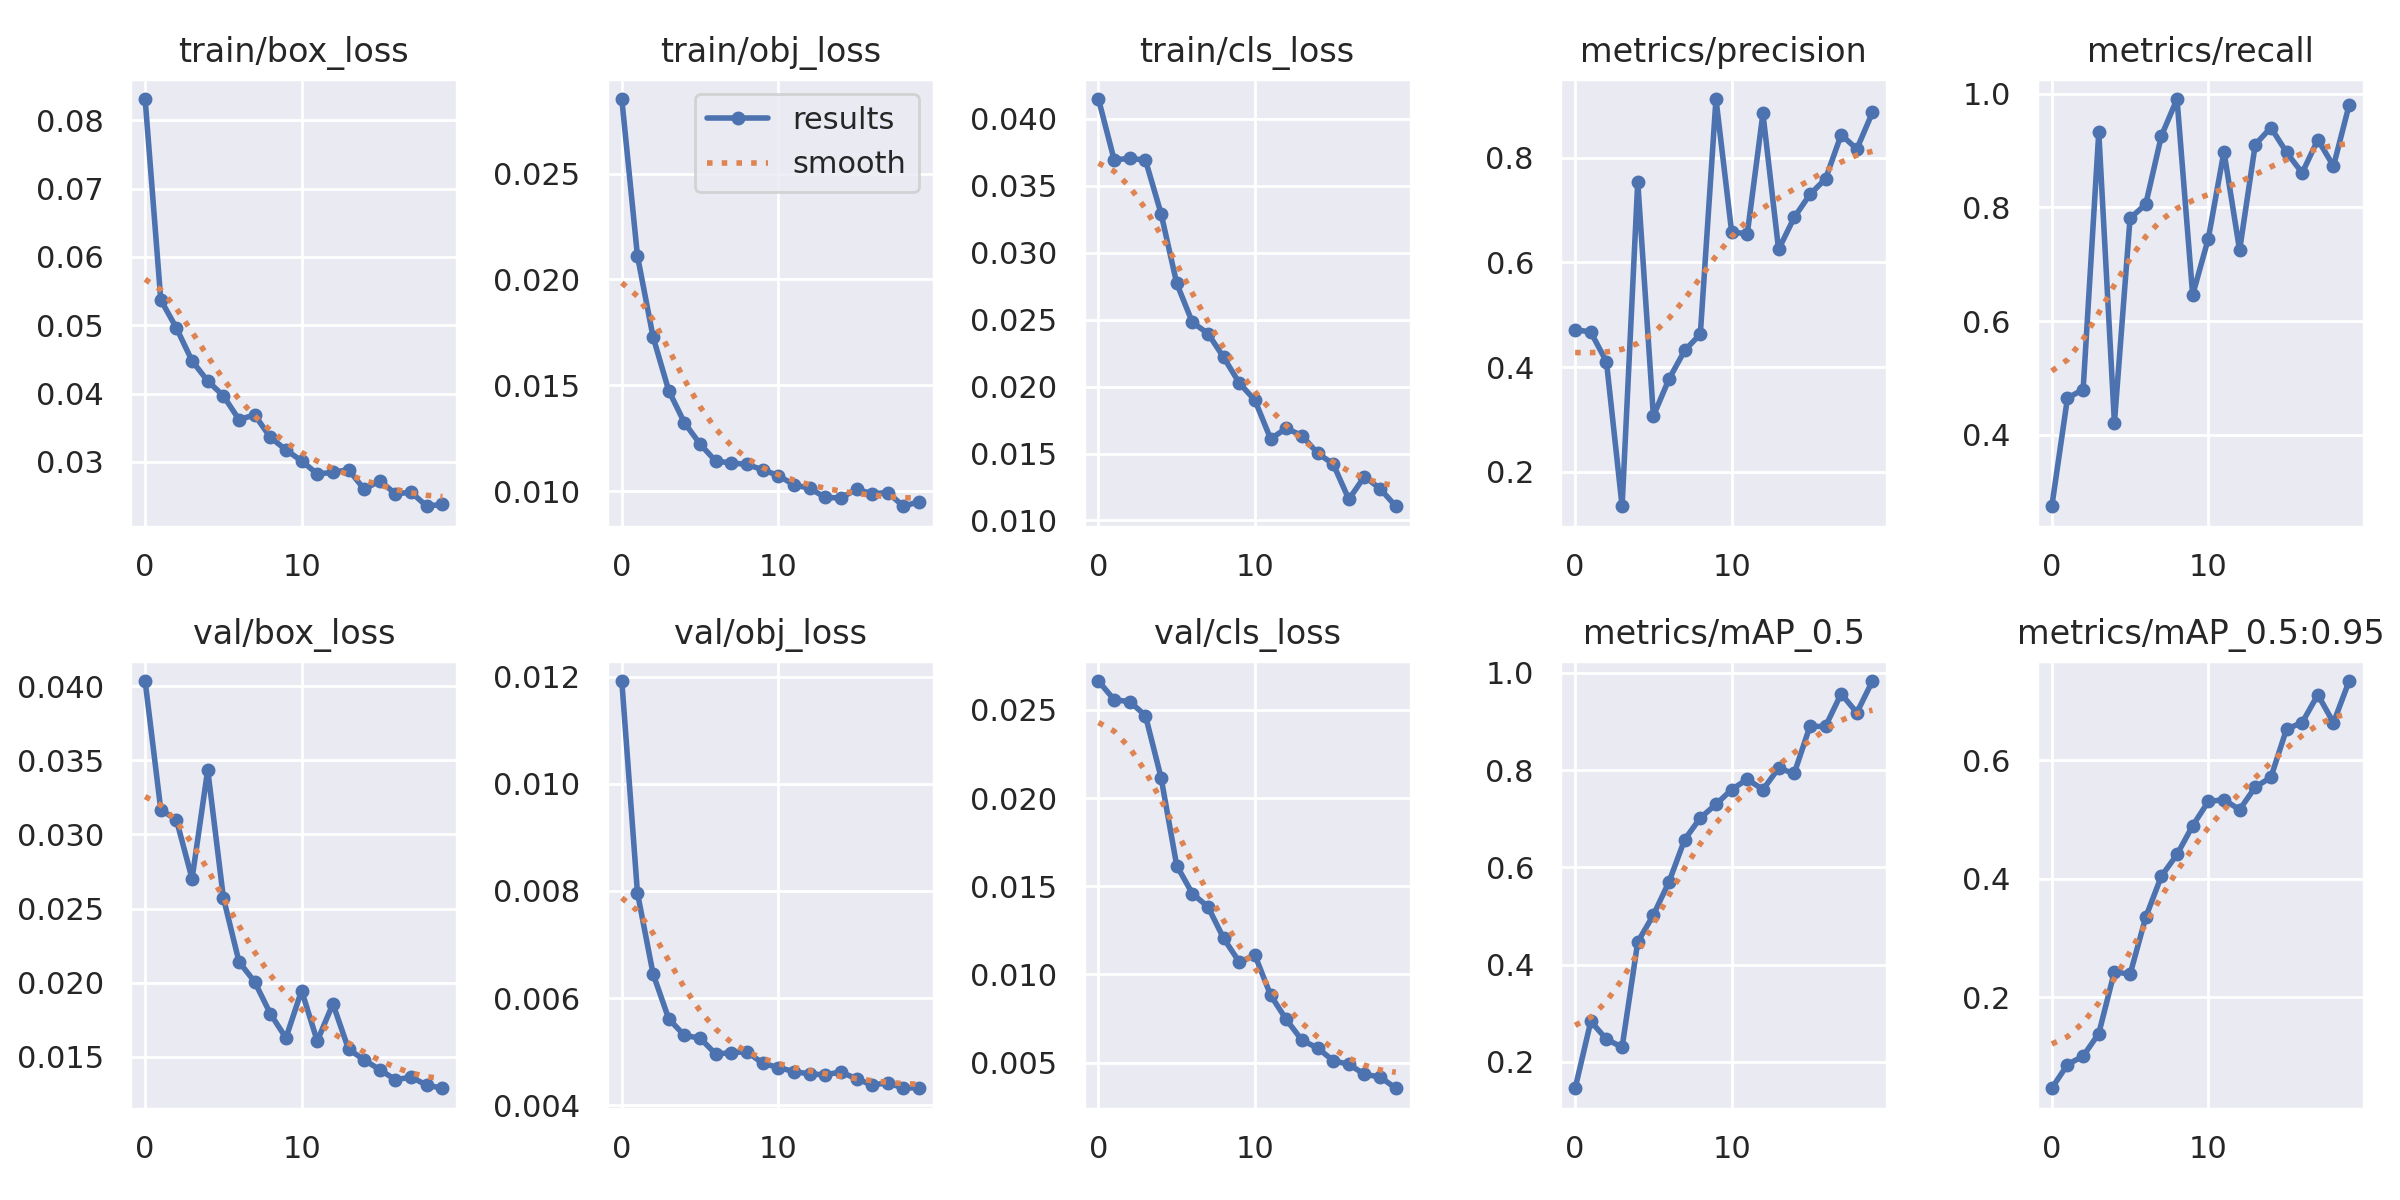

Data behind this chart, as committed beside it:
epoch, train/box_loss, train/obj_loss, train/cls_loss, metrics/precision, metrics/recall, metrics/mAP_0.5, metrics/mAP_0.5:0.95, val/box_loss, val/obj_loss, val/cls_loss, x/lr0, x/lr1, x/lr2
0, 0.08311, 0.02851, 0.04148, 0.4718, 0.2746, 0.1457, 0.04673, 0.04035, 0.01192, 0.02664, 0.07037, 0.003292, 0.003292
1, 0.05371, 0.02111, 0.03694, 0.467, 0.465, 0.2833, 0.08673, 0.03167, 0.007964, 0.02558, 0.04004, 0.006298, 0.006298
2, 0.0496, 0.01728, 0.03704, 0.4104, 0.4797, 0.2465, 0.1011, 0.03099, 0.006452, 0.02547, 0.009384, 0.008973, 0.008973
3, 0.04479, 0.01475, 0.03692, 0.1346, 0.9323, 0.2301, 0.139, 0.02701, 0.005614, 0.02468, 0.008515, 0.008515, 0.008515
4, 0.04185, 0.01325, 0.03292, 0.7538, 0.4213, 0.4465, 0.2437, 0.03436, 0.005305, 0.02116, 0.008515, 0.008515, 0.008515
5, 0.03968, 0.01224, 0.02771, 0.3068, 0.7811, 0.502, 0.2389, 0.02573, 0.005256, 0.01617, 0.00802, 0.00802, 0.00802
6, 0.03619, 0.01143, 0.0248, 0.3776, 0.8054, 0.5702, 0.3353, 0.02141, 0.004958, 0.01459, 0.007525, 0.007525, 0.007525
7, 0.03689, 0.01135, 0.02396, 0.4319, 0.9256, 0.6571, 0.4047, 0.02006, 0.004982, 0.01383, 0.00703, 0.00703, 0.00703
8, 0.03359, 0.01127, 0.02218, 0.4632, 0.9906, 0.7016, 0.4413, 0.01791, 0.005002, 0.01205, 0.006535, 0.006535, 0.006535
9, 0.03177, 0.01102, 0.02026, 0.9118, 0.6462, 0.7294, 0.4898, 0.01628, 0.004785, 0.0107, 0.00604, 0.00604, 0.00604
10, 0.03015, 0.01075, 0.01897, 0.6582, 0.7452, 0.7598, 0.5307, 0.01947, 0.004707, 0.01109, 0.005545, 0.005545, 0.005545
11, 0.02825, 0.01031, 0.0161, 0.6545, 0.8983, 0.781, 0.5338, 0.01606, 0.004631, 0.008825, 0.00505, 0.00505, 0.00505
12, 0.02847, 0.01015, 0.01688, 0.8843, 0.7248, 0.7598, 0.5169, 0.01858, 0.004586, 0.007445, 0.004555, 0.004555, 0.004555
13, 0.02887, 0.009719, 0.01634, 0.6247, 0.9105, 0.8037, 0.555, 0.01551, 0.004572, 0.00627, 0.00406, 0.00406, 0.00406
14, 0.026, 0.009689, 0.01503, 0.6858, 0.9404, 0.793, 0.5715, 0.01479, 0.004623, 0.00583, 0.003565, 0.003565, 0.003565
15, 0.02725, 0.01011, 0.01422, 0.7297, 0.8969, 0.8897, 0.6529, 0.01413, 0.004496, 0.005109, 0.00307, 0.00307, 0.00307
16, 0.02533, 0.00989, 0.01158, 0.7593, 0.8606, 0.8898, 0.664, 0.01345, 0.004379, 0.0049, 0.002575, 0.002575, 0.002575
17, 0.02557, 0.00995, 0.01328, 0.8437, 0.9192, 0.9569, 0.7109, 0.01363, 0.004423, 0.004334, 0.00208, 0.00208, 0.00208
18, 0.02352, 0.009302, 0.01237, 0.8164, 0.8727, 0.9178, 0.6637, 0.01309, 0.00432, 0.004184, 0.001585, 0.001585, 0.001585
19, 0.02381, 0.009518, 0.01106, 0.8863, 0.9802, 0.983, 0.7341, 0.01288, 0.004333, 0.003544, 0.00109, 0.00109, 0.00109
